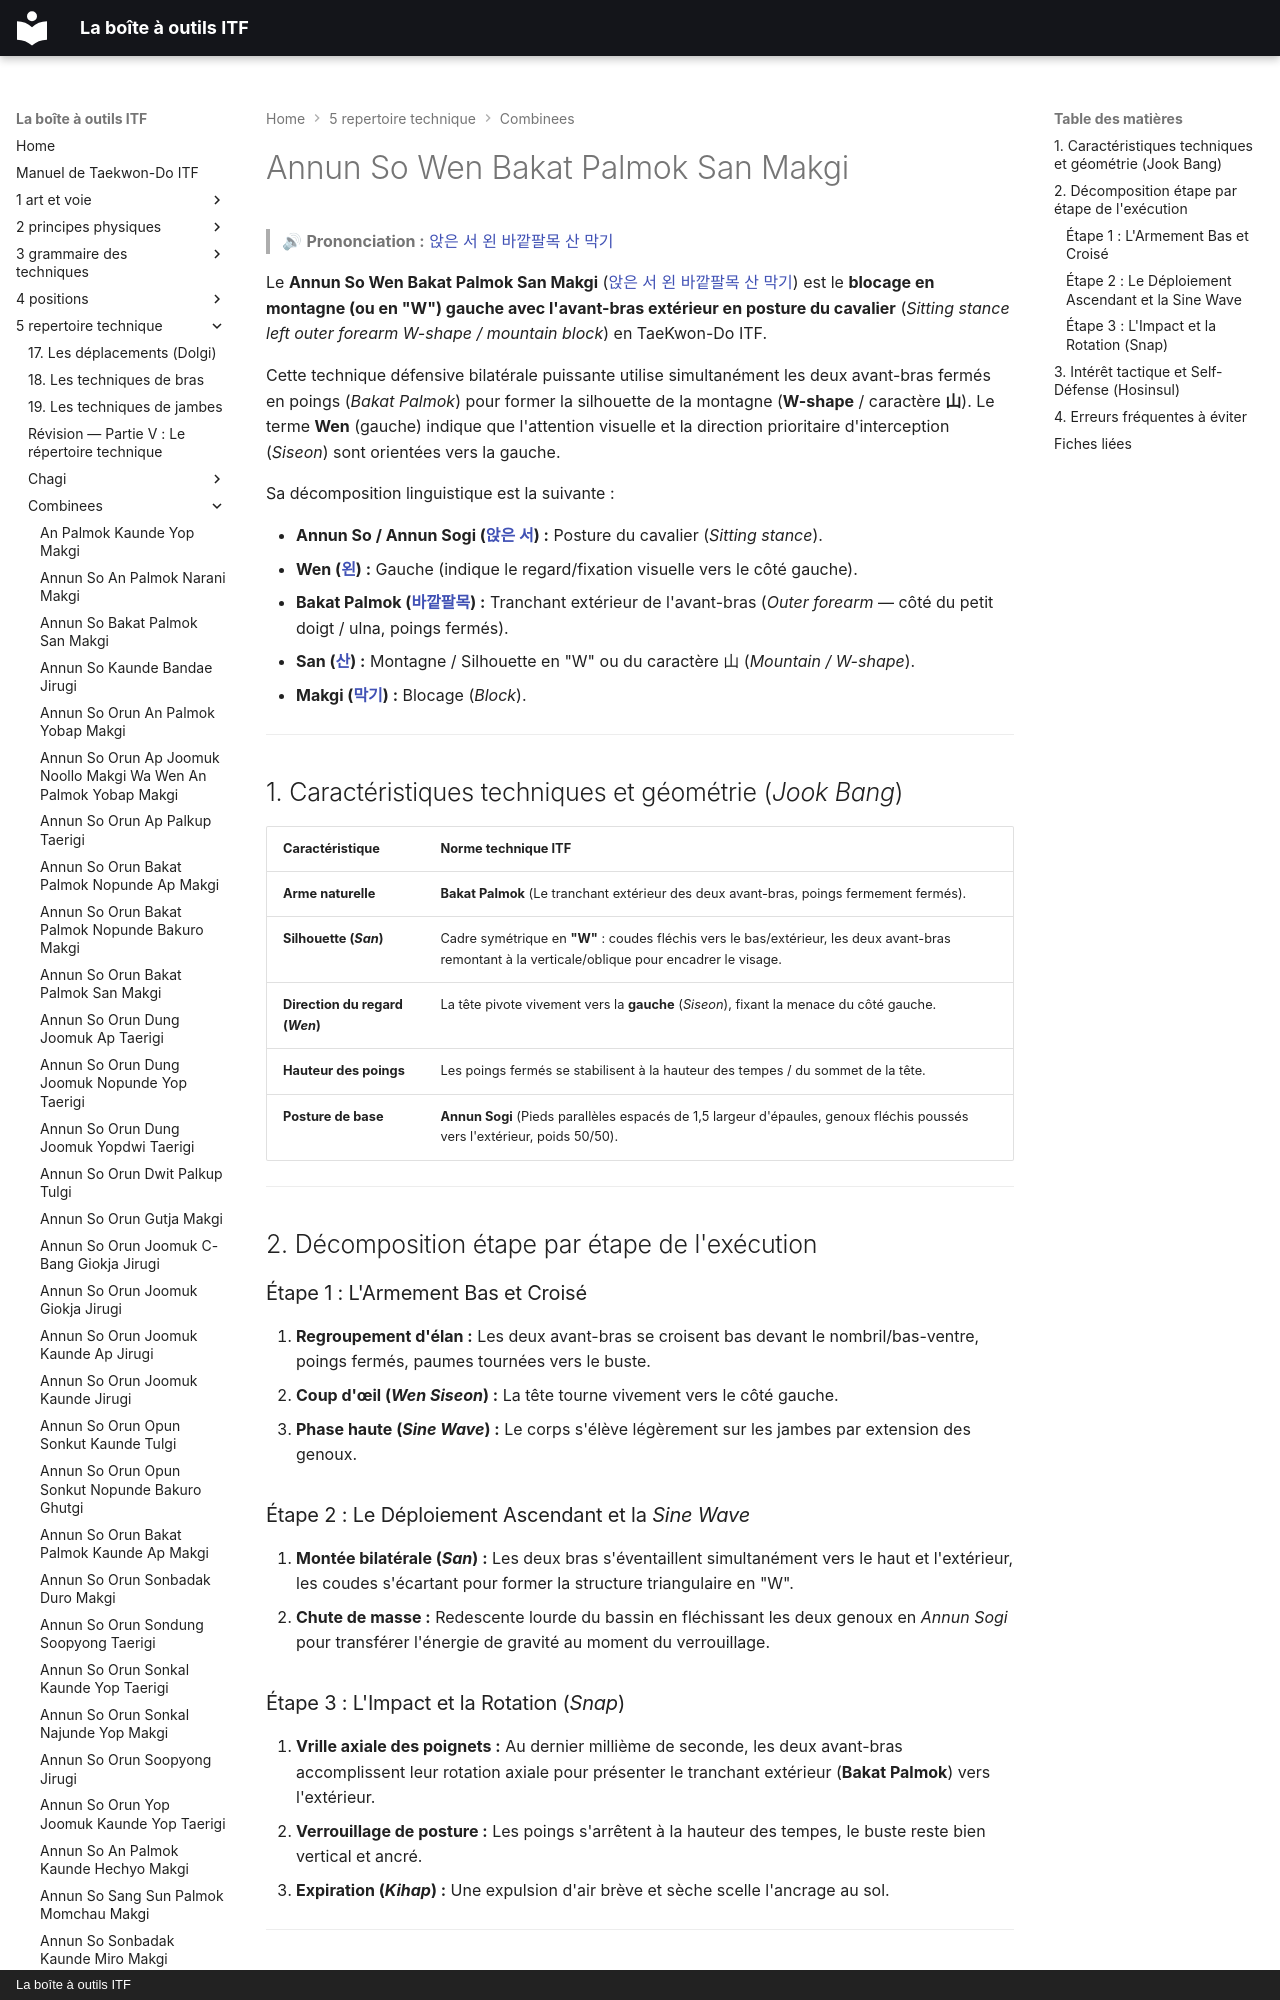

repository: yvmori1/La-boite-outils-ITF · page: 5-repertoire-technique/combinees/Annun-So-Wen-Bakat-Palmok-San-Makgi/index.html · generator: mkdocs · copyright: La boîte à outils ITF

# Annun So Wen Bakat Palmok San Makgi

> 🔊 **Prononciation :** [앉은 서 왼 바깥팔목 산 막기](../../audio/Techniques/Annun-So-Wen-Bakat-Palmok-San-Makgi.m4a)

Le **Annun So Wen Bakat Palmok San Makgi** ([앉은 서 왼 바깥팔목 산 막기](../../audio/Techniques/Annun-So-Wen-Bakat-Palmok-San-Makgi.m4a)) est le **blocage en montagne (ou en "W") gauche avec l'avant-bras extérieur en posture du cavalier** (*Sitting stance left outer forearm W-shape / mountain block*) en TaeKwon-Do ITF.

Cette technique défensive bilatérale puissante utilise simultanément les deux avant-bras fermés en poings (*Bakat Palmok*) pour former la silhouette de la montagne (**W-shape** / caractère **山**). Le terme **Wen** (gauche) indique que l'attention visuelle et la direction prioritaire d'interception (*Siseon*) sont orientées vers la gauche.

Sa décomposition linguistique est la suivante :
